Photos from the image-classification dataset "CV_ML" in the GitHub repository Caldeira777/CV_ML. Its 3 classes are: chifre, mao aberta, um dedo.

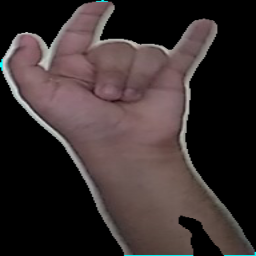
Label: chifre

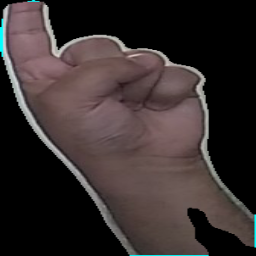
Label: um dedo

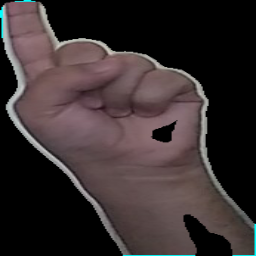
Label: um dedo

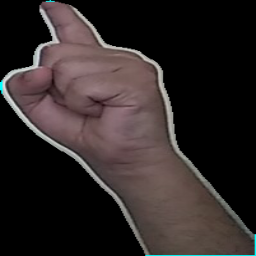
Label: um dedo

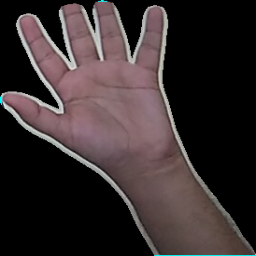
Label: mao aberta

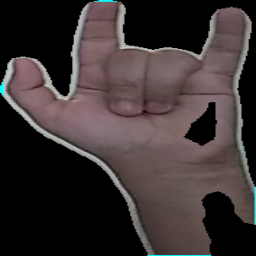
Label: chifre
